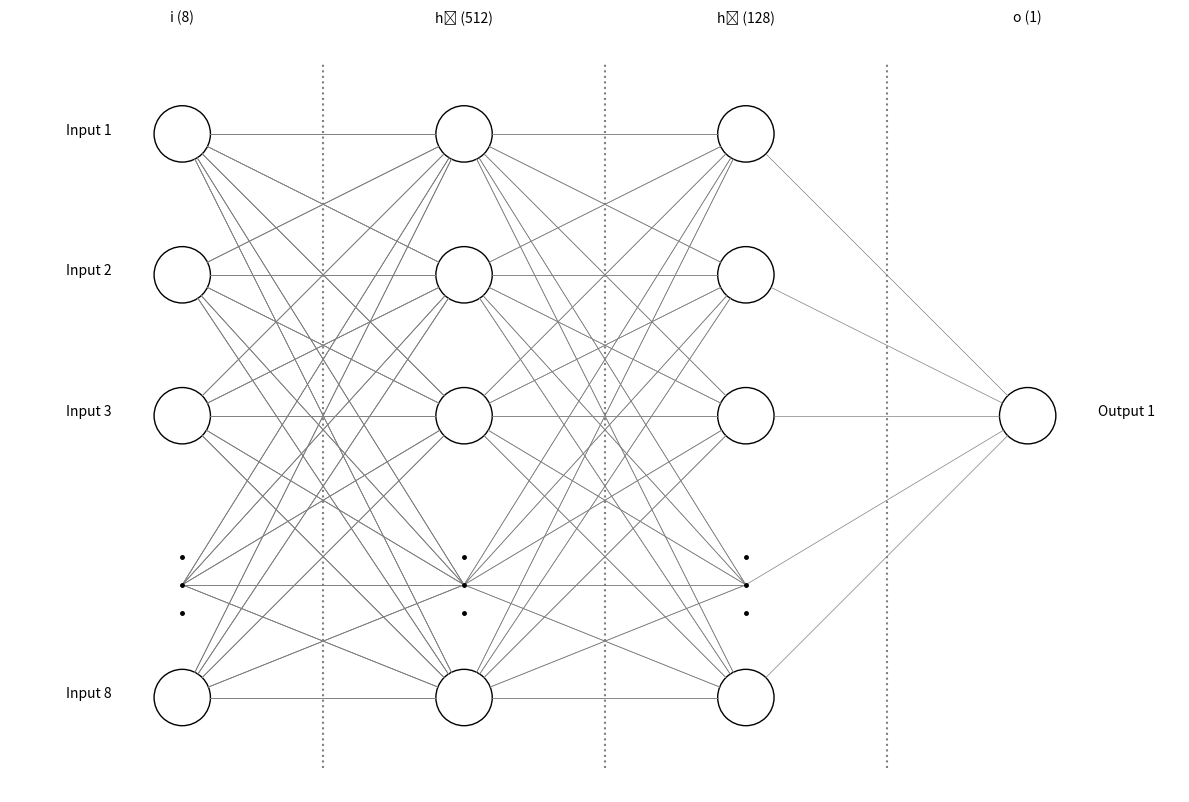

Write the Python code that produced this figure.
import matplotlib.pyplot as plt
import numpy as np

def create_neural_network(layer_sizes, layer_labels, max_display_nodes=5):
    fig = plt.figure(figsize=(12, 8))
    ax = fig.gca()
    ax.set_axis_off()
    
    vertical_distance = 2
    horizontal_distance = 2
    node_radius = 0.2
    layer_positions = []
    
    # Calculate visible nodes for each layer
    visible_nodes = []
    for size in layer_sizes:
        if size <= max_display_nodes:
            visible_nodes.append(list(range(size)))
        else:
            visible_nodes.append([0, 1, 2, -2, -1])
    
    # Position nodes
    for i, layer_nodes in enumerate(visible_nodes):
        layer_pos = []
        actual_size = len(layer_nodes)
        
        for j, node_idx in enumerate(layer_nodes):
            x = i * horizontal_distance
            if actual_size == 5:
                if j < 3:
                    y = vertical_distance - j * vertical_distance/2
                elif j == 3:
                    y = -vertical_distance/2  # Middle dots position
                else:
                    y = -vertical_distance
            else:
                y = (actual_size - 1) * vertical_distance/2 - j * vertical_distance
            layer_pos.append((x, y))
        layer_positions.append(layer_pos)
    
            # Draw edges
        for i in range(len(layer_positions)-1):
            for j, node1 in enumerate(layer_positions[i]):
                for k, node2 in enumerate(layer_positions[i+1]):
                    # Draw lines from visible neurons
                    if j != 3 and k != 3:
                        dx = node2[0] - node1[0]
                        dy = node2[1] - node1[1]
                        dist = np.sqrt(dx**2 + dy**2)
                        dx, dy = dx/dist, dy/dist
                        
                        # Calculate points at circle edges
                        start_x = node1[0] + node_radius * dx
                        start_y = node1[1] + node_radius * dy
                        end_x = node2[0] - node_radius * dx
                        end_y = node2[1] - node_radius * dy
                        
                        plt.plot([start_x, end_x], [start_y, end_y], 'gray', linewidth=0.5)
                    
                    # Draw lines from/to middle dots
                    elif j == 3 or k == 3:
                        dots_y = layer_positions[i if j == 3 else i+1][3][1] - 0.2
                        if j == 3 and k == 3:  # Dots to dots connection
                            plt.plot([node1[0], node2[0]], [dots_y, dots_y],
                                'gray', linewidth=0.5)
                        elif j == 3:  # From dots to next layer neurons
                            dx = node2[0] - node1[0]
                            dy = node2[1] - dots_y
                            dist = np.sqrt(dx**2 + dy**2)
                            dx, dy = dx/dist, dy/dist
                            end_x = node2[0] - node_radius * dx
                            end_y = node2[1] - node_radius * dy
                            plt.plot([node1[0], end_x], [dots_y, end_y],
                                'gray', linewidth=0.5)
                        else:  # From neurons to dots
                            dx = node2[0] - node1[0]
                            dy = dots_y - node1[1]
                            dist = np.sqrt(dx**2 + dy**2)
                            dx, dy = dx/dist, dy/dist
                            start_x = node1[0] + node_radius * dx
                            start_y = node1[1] + node_radius * dy
                            plt.plot([start_x, node2[0]], [start_y, dots_y],
                                'gray', linewidth=0.5)


    
    # Draw nodes and dots
    for i, layer_pos in enumerate(layer_positions):
        for j, (x, y) in enumerate(layer_pos):
            if len(layer_pos) == 5 and j == 3:
                plt.plot([x], [y], 'k.', markersize=5)
                plt.plot([x], [y-0.2], 'k.', markersize=5)
                plt.plot([x], [y-0.4], 'k.', markersize=5)
            elif j != 3:
                circle = plt.Circle((x, y), node_radius, color='white', ec='black')
                ax.add_artist(circle)
    
    # Add layer labels
    for i in range(len(layer_sizes)):
        x = i * horizontal_distance
        y = vertical_distance + 0.8
        plt.text(x, y, layer_labels[i] + " (" + str(layer_sizes[i]) + ")", ha='center')
    
    # Add vertical dotted lines
    for i in range(len(layer_sizes)-1):
        x = i * horizontal_distance + horizontal_distance/2
        plt.vlines(x, -2.5, 2.5, linestyles='dotted', colors='gray')
    
    # Add labels
    for i, (x, y) in enumerate(layer_positions[0]):
        if i < 3:
            plt.text(x-0.5, y, f'Input {i+1}', ha='right')
        elif i == len(layer_positions[0])-1:
            plt.text(x-0.5, y, f'Input {layer_sizes[0]}', ha='right')
    
    for i, (x, y) in enumerate(layer_positions[-1]):
        if i < 3:
            plt.text(x+0.5, y, f'Output {i+1}', ha='left')
        elif i == len(layer_positions[-1])-1:
            plt.text(x+0.5, y, f'Output {layer_sizes[-1]}', ha='left')
    
    plt.axis('equal')
    plt.tight_layout()
    plt.show()

# Example usage
layer_sizes = [8, 512, 128,1]
layer_labels = ['i', 'h₁', 'h₂', 'o']

create_neural_network(layer_sizes, layer_labels)
